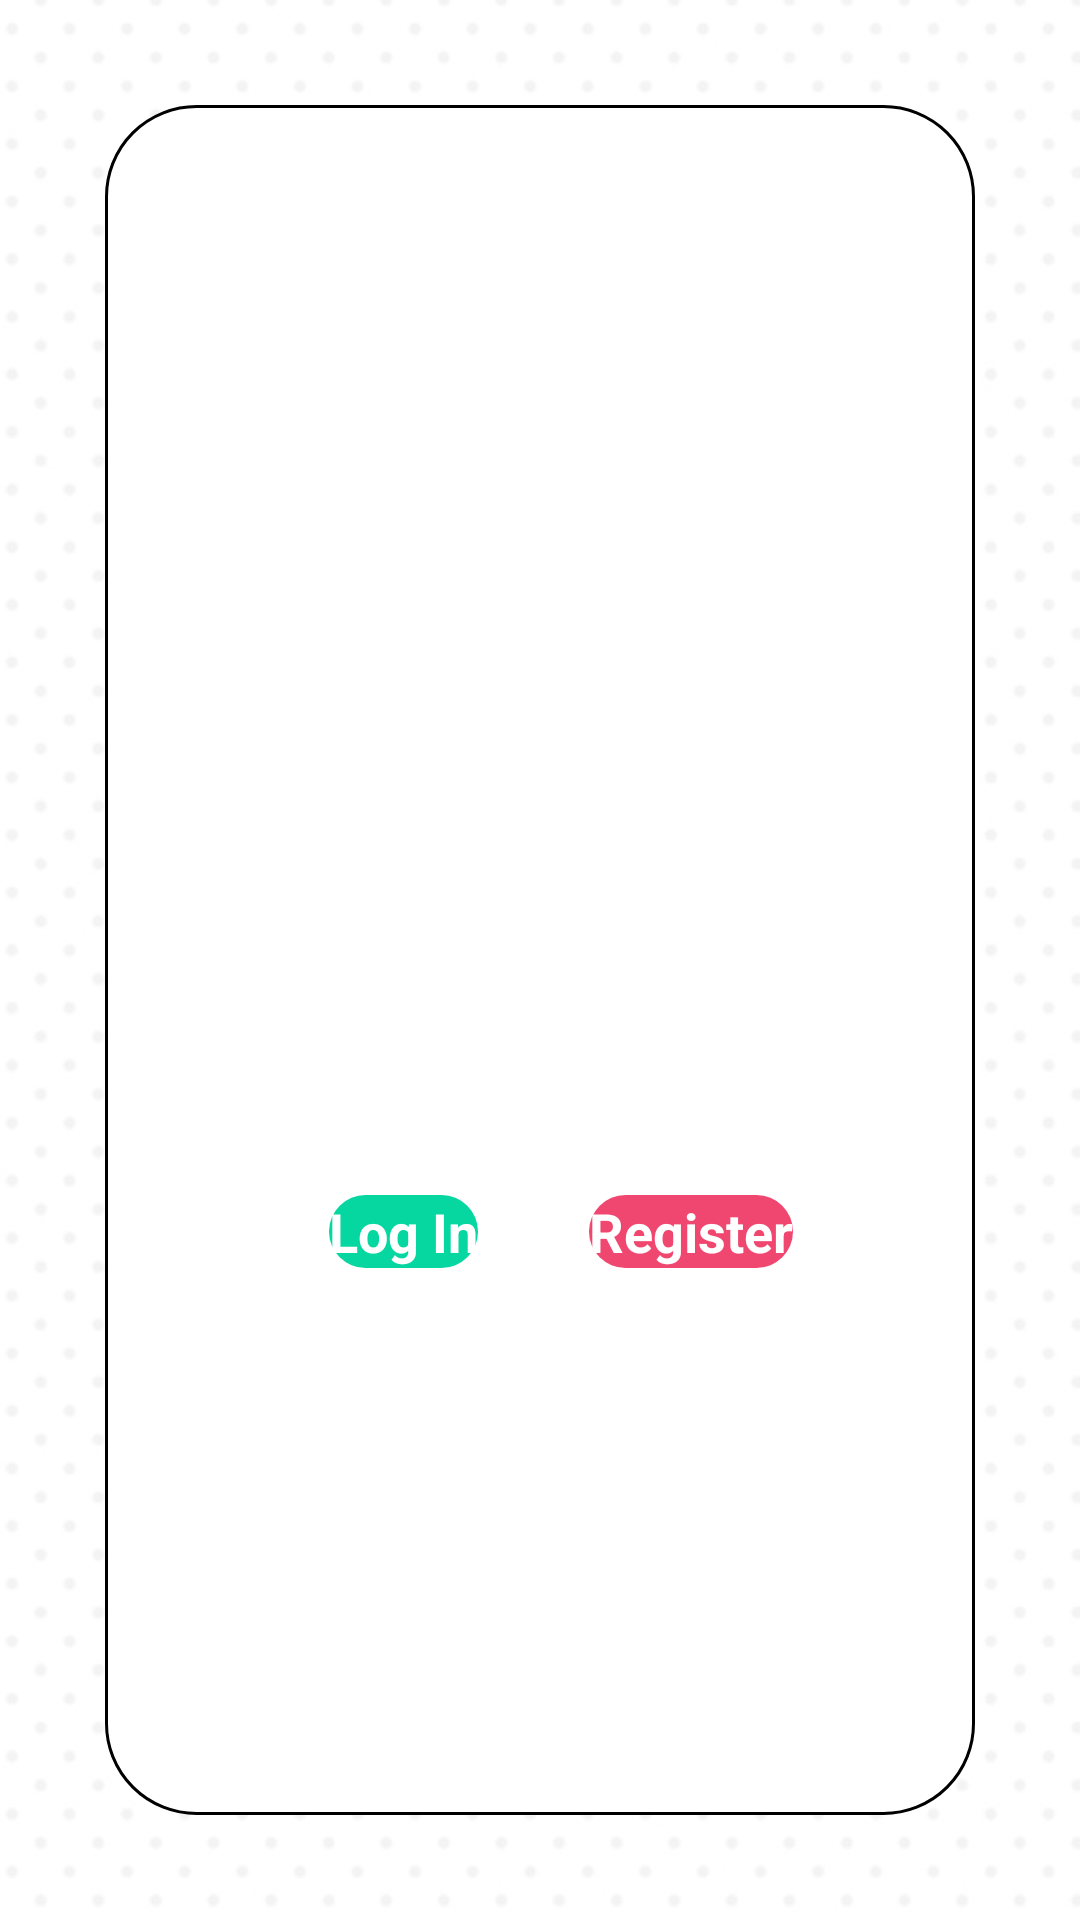

Here is an Android app screen rendered from its layout file. Give the layout XML and the strings, colors and styles it references.
<!-- AndroidManifest.xml: activity theme Theme.App.SplashScreen -->
<!-- res/layout/activity_main.xml -->
<?xml version="1.0" encoding="utf-8"?>
<LinearLayout
    xmlns:android="http://schemas.android.com/apk/res/android"
    xmlns:app="http://schemas.android.com/apk/res-auto"
    xmlns:tools="http://schemas.android.com/tools"
    android:layout_width="match_parent"
    android:layout_height="match_parent"
    android:background="@drawable/polkadot_portrait"
    tools:context=".MainActivity">

    <androidx.constraintlayout.widget.ConstraintLayout
        android:layout_width="match_parent"
        android:layout_height="match_parent"
        android:layout_margin="35dp"
        android:background="@drawable/custom_edittext">

        <ImageView
            android:id="@+id/imageView"
            android:layout_width="match_parent"
            android:layout_height="match_parent"
            android:layout_marginStart="15dp"
            android:layout_marginEnd="15dp"
            android:layout_marginBottom="80dp"
            app:layout_constraintBottom_toBottomOf="parent"
            app:layout_constraintEnd_toEndOf="parent"
            app:layout_constraintHorizontal_bias="1.0"
            app:layout_constraintStart_toStartOf="parent"
            app:layout_constraintTop_toTopOf="parent"
            app:layout_constraintVertical_bias="1.0"
            app:srcCompat="@drawable/welcome" />

        <Button
            android:id="@+id/loginbttn"
            android:layout_width="wrap_content"
            android:layout_height="wrap_content"
            android:background="@drawable/green_button"
            android:text="Log In"
            android:textAllCaps="false"
            android:textColor="@color/white"
            android:textSize="18dp"
            android:textStyle="bold"
            app:layout_constraintBottom_toBottomOf="parent"
            app:layout_constraintEnd_toEndOf="parent"
            app:layout_constraintHorizontal_bias="0.311"
            app:layout_constraintStart_toStartOf="parent"
            app:layout_constraintTop_toTopOf="parent"
            app:layout_constraintVertical_bias="0.666" />

        <Button
            android:id="@+id/registerbttn"
            android:layout_width="wrap_content"
            android:layout_height="wrap_content"
            android:background="@drawable/red_button"
            android:text="Register"
            android:textAllCaps="false"
            android:textColor="@color/white"
            android:textSize="18dp"
            android:textStyle="bold"
            app:layout_constraintBottom_toBottomOf="parent"
            app:layout_constraintEnd_toEndOf="parent"
            app:layout_constraintHorizontal_bias="0.726"
            app:layout_constraintStart_toStartOf="parent"
            app:layout_constraintTop_toTopOf="parent"
            app:layout_constraintVertical_bias="0.666" />

    </androidx.constraintlayout.widget.ConstraintLayout>

</LinearLayout>
<!-- resources referenced by this layout -->
<resources>
  <color name="white">#FFFFFFFF</color>
  <!-- drawable custom_edittext (drawable) -->
  <?xml version="1.0" encoding="utf-8"?>
  <shape xmlns:android="http://schemas.android.com/apk/res/android"
      android:shape="rectangle"
      >
  
      <solid
          android:color="@color/white" />
  
      <stroke
          android:width="1dp"
          android:color="@color/black"
          />
      <corners android:radius="30dp"/>
  
  </shape>
  <!-- drawable green_button (drawable) -->
  <?xml version="1.0" encoding="utf-8"?>
  <shape xmlns:android="http://schemas.android.com/apk/res/android"
      android:shape="rectangle">
  
      <solid
          android:color="@color/green"/>
  
      <corners android:radius="30dp"/>
  
  </shape>
  <!-- drawable polkadot_portrait: png bitmap (drawable, 75795 bytes) -->
  <!-- drawable red_button (drawable) -->
  <?xml version="1.0" encoding="utf-8"?>
  <shape xmlns:android="http://schemas.android.com/apk/res/android"
      android:shape="rectangle">
  
      <solid
          android:color="@color/red"/>
  
  
      <corners android:radius="30dp"/>
  
  </shape>
  <!-- drawable welcome: png bitmap (drawable, 255286 bytes) -->
  <style name="Theme.App.SplashScreen" parent="Theme.SplashScreen">
          <item name="windowSplashScreenBackground">@color/white</item>
          <item name="windowSplashScreenAnimatedIcon">@drawable/logo_1</item>
          <item name="postSplashScreenTheme">@style/Base.Theme.NOTEably</item>
      </style>
  <color name="black">#FF000000</color>
  <color name="green">#06d6a0</color>
  <color name="red">#ef476f</color>
  <!-- drawable logo_1: png bitmap (drawable, 28917 bytes) -->
  <style name="Base.Theme.NOTEably" parent="Theme.AppCompat.Light.NoActionBar">
          
          
      </style>
</resources>
